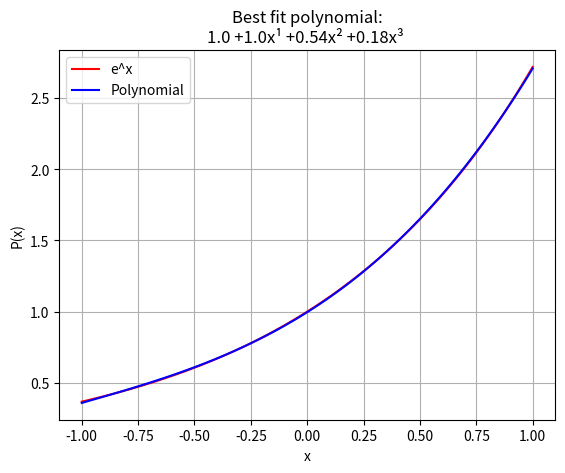

This chart was generated by the following Python code:
import numpy as np
import matplotlib.pyplot as mpl
import scipy.integrate as sp

# code of Polynomal class from Assignment 4


class Polynomal:

    def temp(self, len):
        t = []
        for i in range(len):
            t.append(0)
        return t

    def calc(self, val, op, len, num):
        if op == 1:
            t = [self.cf[i] + val.cf[i] for i in range(len)]
        elif op == 2:
            t = [self.cf[i] - val.cf[i] for i in range(len)]
        elif op == 3:
            t = [num * self.cf[i] for i in range(len)]
        return t

    def __init__(self, lt):
        self.cf = lt
        self.len = len(self.cf)
        self.t = "NULL"

    def __str__(self):

        val = " ".join(str(i) for i in self.cf)
        s = "Coefficients of the polynomial are:\n" + val
        return s

    def __getitem__(self, x):
        ans = 0
        n = len(self.cf)
        i = 0
        while i < n:
            v = np.power(x, i) * self.cf[i]
            i += 1
            ans += v

        return ans

    def __add__(self, val):

        d = val.len - self.len
        flag = True if d > 0 else False

        if flag:
            k = self.cf
            for i in range(d):
                k.append(0)
            self = Polynomal(k)
        else:
            k = val.cf
            for i in range(-d):
                k.append(0)
            val = Polynomal(k)

        t = self.temp(self.len)
        tp = self.calc(val, 1, len(t), None)
        return Polynomal(tp)

    def __sub__(self, val):

        d = val.len - self.len
        flag = True if d > 0 else False

        if flag:
            k = self.cf
            for i in range(d):
                k.append(0)
            self = Polynomal(k)
        else:
            k = val.cf
            for i in range(-d):
                k.append(0)
            val = Polynomal(k)

        t = self.temp(self.len)

        tp = self.calc(val, 2, len(t), None)
        return Polynomal(tp)

    def __mul__(self, num):
        if isinstance(self, Polynomal) and isinstance(num, Polynomal):
            d = self.len - num.len
            flag = True if d > 0 else False

            if flag:
                for i in range(d):
                    num.cf.append(0)
            else:
                for i in range(-d):
                    self.cf.append(0)

            sum = self.len + num.len
            t = self.temp(sum)

            for i in range(self.len):
                for j in range(num.len):
                    t[i+j] += num.cf[j] * self.cf[i]

            while (not t[-1]):
                t.pop()
            return Polynomal(t)

        t = self.temp(self.len)

        tp = self.calc(None, 3, self.len, num)
        return Polynomal(tp)

    def __rmul__(self, p):
        return self.__mul__(p)

    def __radd__(self, v):
        return self.__add__(v)

    def __pow__(self, n):
        ans = Polynomal([1])
        for _ in range(n):
            ans *= self

        return ans

    def __rpow__(self, n):
        return self.__pow__(n)

    def plot(self, x, y):
        ay = []
        ax = list(np.linspace(x, y, num=50))
        for i in ax:
            ay.append(self[i])

        mpl.plot(ax, ay, color='b')

        if self.t == 'fitMat':
            mpl.title("Interpolation using matrix method")
        elif self.t == 'fitLag':
            mpl.title("Interpolation using Lagrange polynomial")
        elif self.t == 'NULL':
            s = f"Plot of the polynomial ({self.cf[0]}) "
            for i in range(1, len(self.cf)):
                s += '+(' + str(self.cf[i]) + ') x^' + str(i)
            mpl.title(s)

        mpl.ylabel("p(x)")
        mpl.xlabel("x")
        mpl.grid()
        mpl.legend()
        mpl.show()

    def fitViaMatrixMethod(self, lt):
        num = len(lt)

        A, B, x, y = [], [], [], []
        min = np.inf
        max = -np.inf

        l = 0
        while l < len(lt):
            t = []
            m, n = lt[l]
            if m < min:
                min = m
            if m > max:
                max = m
            for k in range(num):
                v = np.power(m, k)
                t.append(v)
            x.append(m)
            y.append(n)
            A.append(t)
            B.append([n])
            l += 1

        inv = np.linalg.inv(A)
        ra = np.dot(inv, A)
        rb = np.dot(inv, B)

        [[ra[i][j] for j in range(num)] for i in range(num)]

        final = [i[0] for i in rb]
        mat = Polynomal(final)
        mat.t = 'fitMat'
        mpl.scatter(x, y, color='r')
        mat.plot(min, max)

    def fitViaLagrangePoly(self, lt):
        num = len(lt)
        lp, x, y = [], [], []

        min = np.inf
        max = -np.inf

        i = 0
        while i < num:
            t = lt[i]
            m, n = t[0], t[1]
            j = n

            if m < min:
                min = m

            if m > max:
                max = m

            x.append(m)
            y.append(j)
            i += 1

        for i in range(num):
            t = Polynomal([])
            for j in range(num):
                if i == j:
                    continue
                else:
                    a = (-lt[j][0]) / (lt[i][0] - lt[j][0])
                    b = 1 / (lt[i][0] - lt[j][0])
                    val = Polynomal([a, b])
                    if t.len:
                        t *= val
                    else:
                        t += val
            lp.append(t)

        fp = lt[0][1]*lp[0]
        for i in range(1, len(lt)):
            fp += lt[i][1] * lp[i]

        fp.t = "fitLag"
        mpl.scatter(x, y, color='r')
        fp.plot(-1, 3)

    # method to return the coefficient of derivative of polynomial
    def derivative(self):

        r = []
        for i in range(1, len(self.cf)):
            r.append(i * self.cf[i])
        return Polynomal(r)

    # method to return the coefficient of integral of polynomial
    def integral(self):

        r = [0]
        for i in range(len(self.cf)):
            r.append(self.cf[i] / (i + 1))
        return Polynomal(r)

    # method to return the area under the curve
    def area(self, a, b):

        if a > b:
            raise Exception('Invalid input, expected b>=a')
        ip = self.integral()
        return f"Area in the interval [{a}, {b}] is: {(ip[b] - ip[a]):.3f}"

    def show(self, a, b, s1, s2, s3):
        mapper = {
            "0": "\u2070",
            "1": "\u00B9",
            "2": "\u00B2",
            "3": "\u00B3",
            "4": "\u2074",
            "5": "\u2075",
            "6": "\u2076",
            "7": "\u2077",
            "8": "\u2078",
            "9": "\u2079"
        }

        s = ""
        for i in range(len(self.cf)):
            match self.cf[i]:
                case 0:
                    continue
                case default:
                    if not i:
                        s += str(round(self.cf[i], 2)) + " "
                    else:
                        z = ""
                        if self.cf[i] > 0:
                            z = "+"
                        s += z + \
                            str(round(self.cf[i], 2)) + "x" + mapper[str(i)] + " "

        # Plotting computed polynomial
        px = min(a, b)
        py = max(a, b)
        p = 100
        xp = list(np.linspace(px, py, p))
        yp = [self[i] for i in xp]

        K = "Best fit polynomial:\n" + s
        mpl.title(K)
        mpl.xlabel(s1)
        mpl.ylabel(s2)
        mpl.plot(xp, yp, c='blue', label=s3)
        mpl.grid()
        mpl.legend()
        mpl.show()

    # method to compute the best fit polynomial for the given points
    def bestPoint(self, pt, n):

        if n < 0:
            raise Exception("Expected a non-negative integer")

        # Number of points
        m = len(pt)

        # Placing the coordinates into different lists.
        x, y = [], []
        for i in pt:
            x.append(i[0])
            y.append(i[1])

        # Creating b vector
        b = []
        for i in range(n + 1):
            add = 0
            for j in range(m):
                add += y[j] * np.power(x[j], i)
            b.append(add)

        # Creating matrix S
        S = []
        for i in range(n + 1):
            r = []
            for j in range(n + 1):
                add = 0
                for k in range(m):
                    add += np.power(x[k], (i+j))
                r.append(add)
            S.append(r)

        # Solving the linear system
        P = list(np.linalg.solve(S, b))
        ans = Polynomal(P)

        # Plotting given points
        mpl.plot(x, y, "rD", label='Given Points')
        ans.show(min(x), max(x), "x", "f(x)", "Polynomial")
        return ans

    def input(self, x):
        return np.exp(x)

    # method to compute and graph polynomial of degree n with best approx to the fun in [0,pi]

    def bestFunc(self, n):

        if n < 0:
            raise Exception("Can't accept non negative integer")

        x = 0
        y = np.pi
        s = "sin(x) + cos(x)"

        # Creating the vector b
        b = []
        for i in range(n + 1):
            l = sp.quad(lambda x: (np.power(x, i)) * self.input(x), x, y)
            b.append(l[0])

        # Creating the matrix S
        S = []
        for i in range(n + 1):
            r = []
            for j in range(0, n + 1):
                l = sp.quad(lambda x: np.power(x, (i + j)), x, y)
                r.append(l[0])
            S.append(r)

        # Solving the linear system
        P = list(np.linalg.solve(S, b))
        ans = Polynomal(P)

        # Plotting the actual function
        xp = np.linspace(x, y, 100)
        yp = [self.input(i) for i in xp]
        s = "Actual: " + s
        mpl.plot(xp, yp, "r", label=s)

        # Plotting the computed polynomial
        ans.show(x, y, "x", "P(x)", "Approx Polynomial")

        return ans

    # method to compute the Nth lagender polynomial
    def legendrePoly(self, n):

        if n < 0:
            raise Exception("Can't accept negative value")

        num = n ** Polynomal([-1, 0, 1])

        for i in range(n):
            num = num.derivative()

        den = 2 ** n
        for i in range(1, n + 1):
            den *= i

        return num * (1 / den)

    # method to compute the best fit legendre polynomial for the function e^x
    def bestLegendre(self, n):
        if n < 0:
            raise Exception("Expected  a non-negative integer")

        # The interval
        a = -1
        b = 1
        s = "e^x"

        lp = []
        for i in range(n + 1):
            lp.append(self.legendrePoly(i))

        # Coefficients of the polynomial
        c = []
        for j in range(n + 1):

            cj = sp.quad(lambda x: lp[j][x] * lp[j][x], a, b)
            kj = sp.quad(lambda x: lp[j][x] * self.input(x), a, b)
            aj = (1 / cj[0]) * kj[0]
            c.append(aj)

        # Q_n(x)
        ans = Polynomal([0])
        for i in range(n + 1):
            ans += (c[i] * lp[i])

        # Plotting the actual function
        x = np.linspace(a, b, 100)
        y = [self.input(i) for i in x]
        mpl.plot(x, y, "r", label=s)

        # Plotting the computed polynomial
        ans.show(a, b, "x", "P(x)", "Polynomial")
        return ans


# Test Case
p = Polynomal([])
p_n = p.bestLegendre(3)
